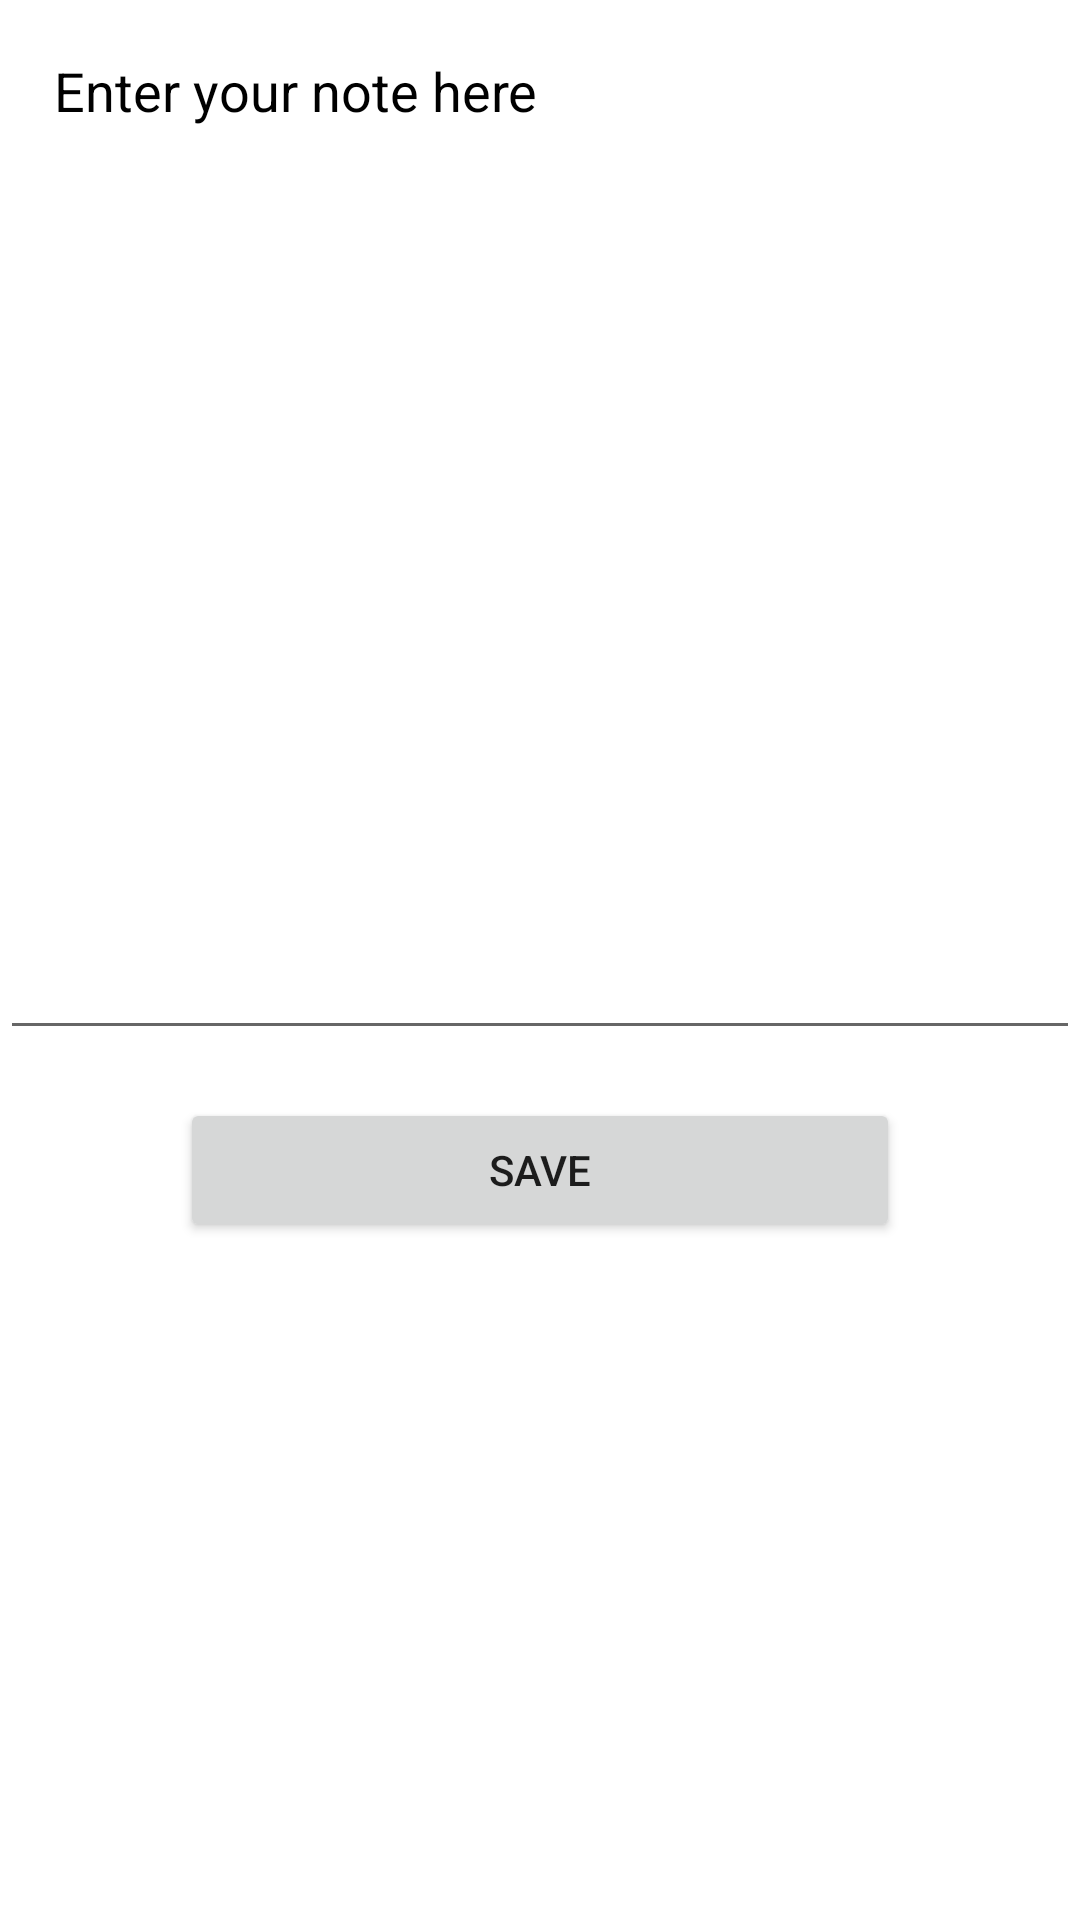

Android layout source for this screen:
<!-- AndroidManifest.xml: application theme Theme.Task71P -->
<!-- res/layout/activity_create_note.xml -->
<?xml version="1.0" encoding="utf-8"?>
<LinearLayout xmlns:android="http://schemas.android.com/apk/res/android"
    xmlns:app="http://schemas.android.com/apk/res-auto"
    xmlns:tools="http://schemas.android.com/tools"
    android:layout_width="match_parent"
    android:layout_height="match_parent"
    android:background="@color/white"
    android:orientation="vertical"
    android:gravity="center_horizontal"
    tools:context=".CreateNoteActivity">


    <EditText
        android:id="@+id/noteData_ET"
        android:layout_width="match_parent"
        android:layout_height="wrap_content"
        android:layout_weight="0"
        android:hint="Enter your note here"
        android:minHeight="350dp"
        android:padding="18dp"
        android:gravity="top"
        android:textColor="@color/black"
        android:textColorHint="@color/black" />

    <Button
        android:id="@+id/saveNote_BTN"
        android:layout_width="240dp"
        android:layout_marginTop="16dp"
        android:layout_height="wrap_content"
        android:gravity="center"
        android:text="Save" />
</LinearLayout>
<!-- resources referenced by this layout -->
<resources>
  <style name="Theme.Task71P" parent="Theme.MaterialComponents.DayNight.DarkActionBar">
          
          <item name="colorPrimary">@color/purple_500</item>
          <item name="colorPrimaryVariant">@color/purple_700</item>
          <item name="colorOnPrimary">@color/white</item>
          
          <item name="colorSecondary">@color/teal_200</item>
          <item name="colorSecondaryVariant">@color/teal_700</item>
          <item name="colorOnSecondary">@color/black</item>
          
          <item name="android:statusBarColor" tools:targetApi="l">?attr/colorPrimaryVariant</item>
          
      </style>
  <!-- not gathered from this repository: default colours our renderer supplied (Android Studio template values) -->
  <color name="purple_500">#FF6200EE</color>
  <color name="purple_700">#FF3700B3</color>
  <color name="teal_200">#FF03DAC5</color>
  <color name="teal_700">#FF018786</color>
  <color name="black">#FF000000</color>
  <color name="white">#FFFFFFFF</color>
</resources>
